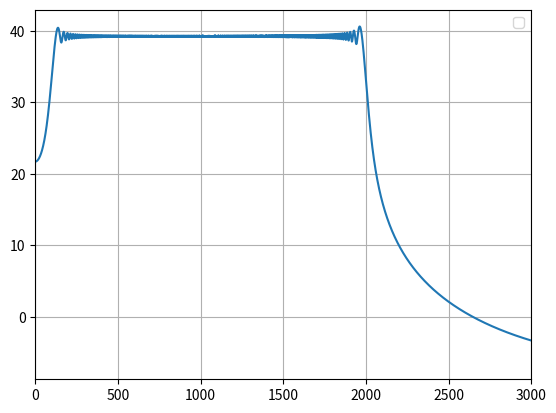

This chart was generated by the following Python code:
import numpy as np
import matplotlib.pyplot as plt
from scipy.io.wavfile import write


def task5_7():
    # 定義
    fs = 8000
    T = 1
    f1 = 100
    f2 = 2000
    k = (f2-f1)/T
    t = np.arange(fs*T) / fs
    x = np.sin(2*np.pi*(f1*t+(k/2)*t**2))
    write('out.wav', fs, np.reshape(x, [1, -1]))

    fft_size = 8000
    w = np.arange(fft_size)*fs / fft_size

    # plot
    plt.plot(w, 20*np.log10(np.abs(np.fft.fft(x, fft_size))))
    plt.xlim(0, 3000)

    plt.grid()
    plt.legend()
    plt.show()


if __name__ == "__main__":
    task5_7()
